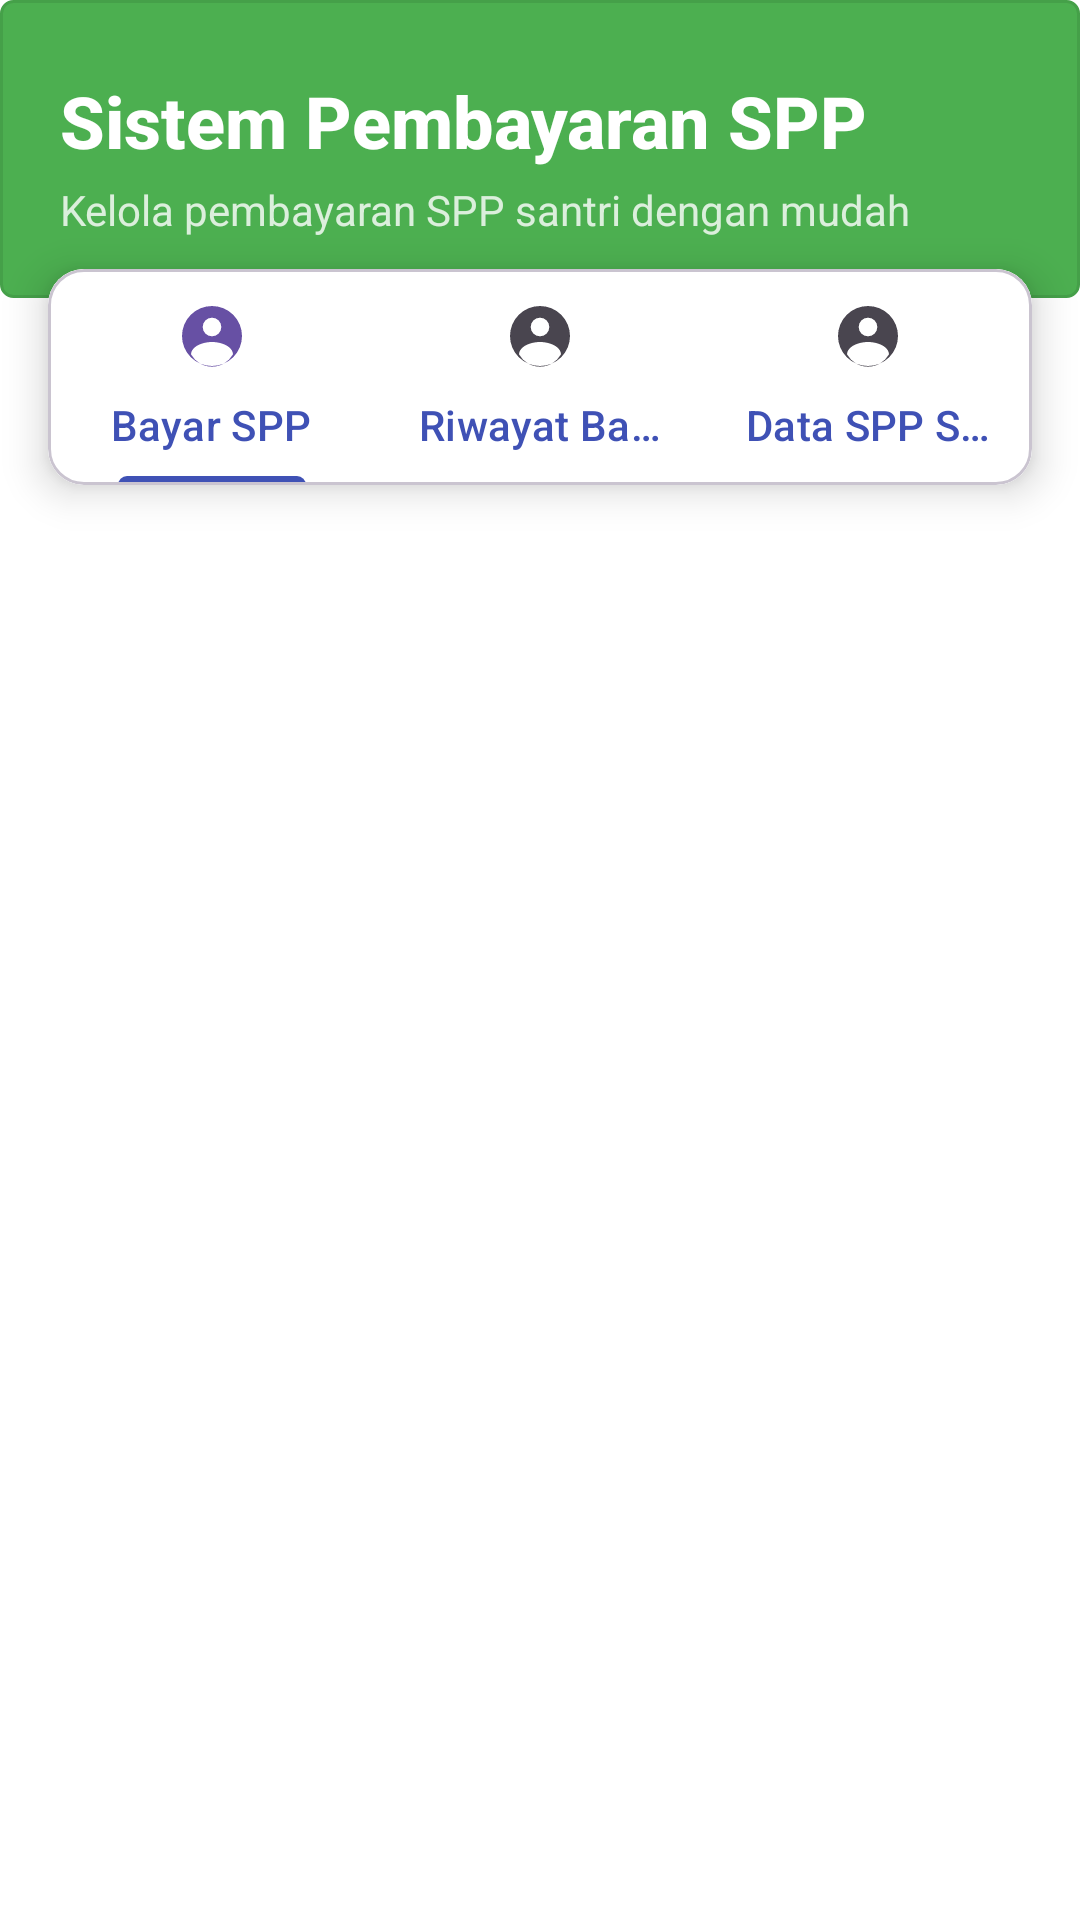

Layout XML and referenced resources for this Android screen:
<!-- AndroidManifest.xml: application theme Theme.EPrestasi -->
<!-- res/layout/fragment_pembayaran.xml -->
<?xml version="1.0" encoding="utf-8"?>
<LinearLayout xmlns:android="http://schemas.android.com/apk/res/android"
    xmlns:app="http://schemas.android.com/apk/res-auto"
    xmlns:tools="http://schemas.android.com/tools"
    android:layout_width="match_parent"
    android:layout_height="match_parent"
    android:orientation="vertical"
    android:background="@color/white">

    
    <LinearLayout
        android:layout_width="match_parent"
        android:layout_height="wrap_content"
        android:orientation="vertical"
        android:background="@drawable/bg_status_hadir"
        android:paddingStart="20dp"
        android:paddingEnd="20dp"
        android:paddingTop="24dp"
        android:paddingBottom="20dp">

        <TextView
            android:layout_width="wrap_content"
            android:layout_height="wrap_content"
            android:text="Sistem Pembayaran SPP"
            android:textColor="@android:color/white"
            android:textSize="24sp"
            android:textStyle="bold"
            android:fontFamily="sans-serif-medium" />

        <TextView
            android:layout_width="wrap_content"
            android:layout_height="wrap_content"
            android:text="Kelola pembayaran SPP santri dengan mudah"
            android:textColor="@android:color/white"
            android:textSize="14sp"
            android:alpha="0.8"
            android:layout_marginTop="4dp" />

    </LinearLayout>

    
    <com.google.android.material.card.MaterialCardView
        android:layout_width="match_parent"
        android:layout_height="wrap_content"
        android:layout_marginStart="16dp"
        android:layout_marginEnd="16dp"
        android:layout_marginTop="-10dp"
        app:cardCornerRadius="12dp"
        app:cardElevation="8dp"
        app:cardBackgroundColor="@android:color/white">

        <com.google.android.material.tabs.TabLayout
            android:id="@+id/tabLayout"
            android:layout_width="match_parent"
            android:layout_height="wrap_content"
            android:background="@android:color/white"
            app:tabMode="fixed"
            app:tabGravity="fill"
            app:tabIndicatorColor="@color/primary_color"
            app:tabIndicatorHeight="3dp"
            app:tabSelectedTextColor="@color/primary_color"
            app:tabTextColor="@color/primary_color"
            app:tabRippleColor="@color/colorPrimaryDark"
            app:tabIndicatorFullWidth="false"
            app:tabIndicatorGravity="bottom">

            <com.google.android.material.tabs.TabItem
                android:layout_width="wrap_content"
                android:layout_height="wrap_content"
                android:text="Bayar SPP"
                android:icon="@drawable/ic_profile_placeholder" />

            <com.google.android.material.tabs.TabItem
                android:layout_width="wrap_content"
                android:layout_height="wrap_content"
                android:text="Riwayat Bayar"
                android:icon="@drawable/ic_profile_placeholder" />

            <com.google.android.material.tabs.TabItem
                android:layout_width="wrap_content"
                android:layout_height="wrap_content"
                android:text="Data SPP Santri"
                android:icon="@drawable/ic_profile_placeholder" />

        </com.google.android.material.tabs.TabLayout>

    </com.google.android.material.card.MaterialCardView>

    
    <androidx.viewpager2.widget.ViewPager2
        android:id="@+id/viewPager"
        android:layout_width="match_parent"
        android:layout_height="match_parent"
        android:layout_marginTop="8dp" />

</LinearLayout>
<!-- resources referenced by this layout -->
<resources>
  <color name="colorPrimaryDark">#388E3C</color>
  <color name="primary_color">#3F51B5</color>
  <color name="white">#FFFFFFFF</color>
  <!-- drawable bg_status_hadir (drawable) -->
  <?xml version="1.0" encoding="utf-8"?>
  <shape xmlns:android="http://schemas.android.com/apk/res/android"
      android:shape="rectangle">
  
      <solid android:color="#4CAF50" />
  
      <corners android:radius="4dp" />
  
      <stroke
          android:width="1dp"
          android:color="#45A049" />
  
  </shape>
  <!-- drawable ic_profile_placeholder (drawable) -->
  <vector xmlns:android="http://schemas.android.com/apk/res/android"
      android:width="100dp"
      android:height="100dp"
      android:viewportWidth="24"
      android:viewportHeight="24">
      <path
          android:fillColor="#BDBDBD"
          android:pathData="M12,2A10,10 0 1,0 22,12A10,10 0 0,0 12,2M12,5.9A3.1,3.1 0 1,1 8.9,9A3.1,3.1 0 0,1 12,5.9M5,18.1C5.2,15.2 9.3,14 12,14C14.7,14 18.8,15.2 19,18.1A8,8 0 0,1 5,18.1Z" />
  </vector>
  <style name="Theme.EPrestasi" parent="Base.Theme.EPrestasi" />
  <style name="Base.Theme.EPrestasi" parent="Theme.Material3.DayNight.NoActionBar">
          
          
      </style>
</resources>
